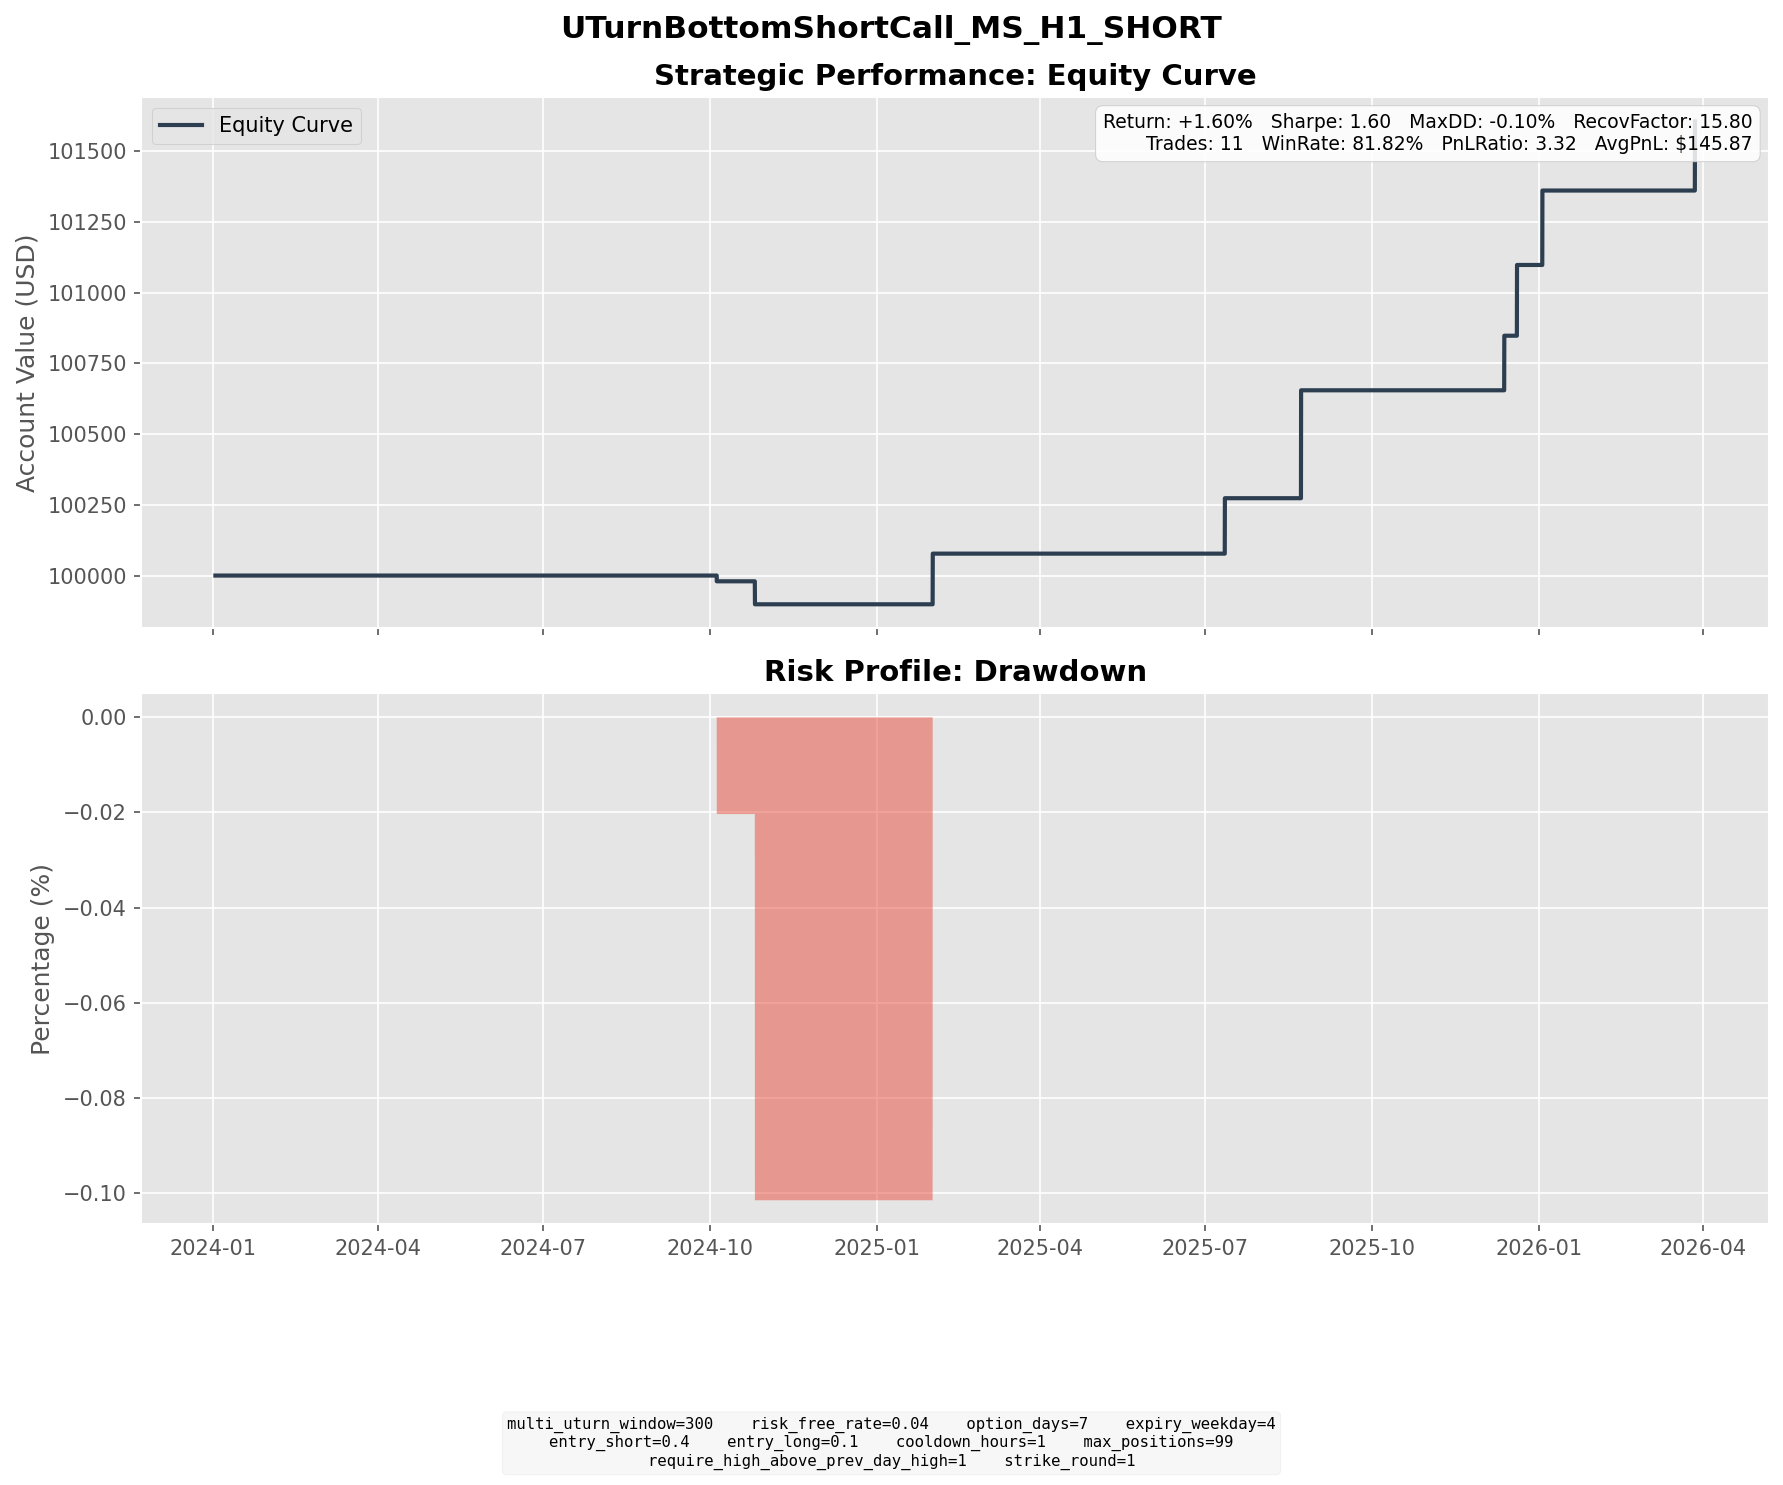

The file beside this chart, header and first rows:
entry_dt, lock_dt, lock_reason, settlement_dt, close_reason, k1, k2, short_prem, long_prem, net_credit, short_settle, long_settle, final_pnl
2024-09-27 09:00:00, 2024-09-27 09:00:00, direct_entry, 2024-10-04 16:00:00, expiry, 106, 112, 1.645, 0.2978, 1.347, 1.55, 0.0000, -0.2033
2024-10-14 16:00:00, 2024-10-14 16:00:00, direct_entry, 2024-10-25 16:00:00, expiry, 114, 122, 2.207, 0.4033, 1.804, 2.75, 0.0000, -0.9460
2024-10-15 09:00:00, 2024-10-15 09:00:00, direct_entry, 2024-10-25 16:00:00, expiry, 115, 123, 2.294, 0.4100, 1.884, 1.75, 0.0000, 0.1339
2025-01-24 13:00:00, 2025-01-24 13:00:00, direct_entry, 2025-01-31 16:00:00, expiry, 140, 148, 2.167, 0.3774, 1.79, 0.0000, 0.0000, 1.79
2025-07-03 04:00:00, 2025-07-03 04:00:00, direct_entry, 2025-07-11 16:00:00, expiry, 145, 154, 2.373, 0.4147, 1.958, 0.0000, 0.0000, 1.958
2025-08-13 10:00:00, 2025-08-13 10:00:00, direct_entry, 2025-08-22 16:00:00, expiry, 150, 159, 2.539, 0.5149, 2.025, 0.0000, 0.0000, 2.025
2025-08-15 08:00:00, 2025-08-15 08:00:00, direct_entry, 2025-08-22 16:00:00, expiry, 150, 158, 2.236, 0.4482, 1.788, 0.0000, 0.0000, 1.788
2025-12-04 13:00:00, 2025-12-04 13:00:00, direct_entry, 2025-12-12 16:00:00, expiry, 178, 189, 2.926, 0.4980, 2.428, 0.5000, 0.0000, 1.928
2025-12-11 15:00:00, 2025-12-11 15:00:00, direct_entry, 2025-12-19 16:00:00, expiry, 183, 194, 3.048, 0.5478, 2.5, 0.0000, 0.0000, 2.5
2025-12-24 13:00:00, 2025-12-24 13:00:00, direct_entry, 2026-01-02 16:00:00, expiry, 184, 196, 3.176, 0.5458, 2.63, 0.0000, 0.0000, 2.63
2026-03-25 09:00:00, 2026-03-25 09:00:00, direct_entry, 2026-03-27 19:00:00, force_close, 170, 181, 2.973, 0.5307, 2.443, 0.0000, 0.0000, 2.443
